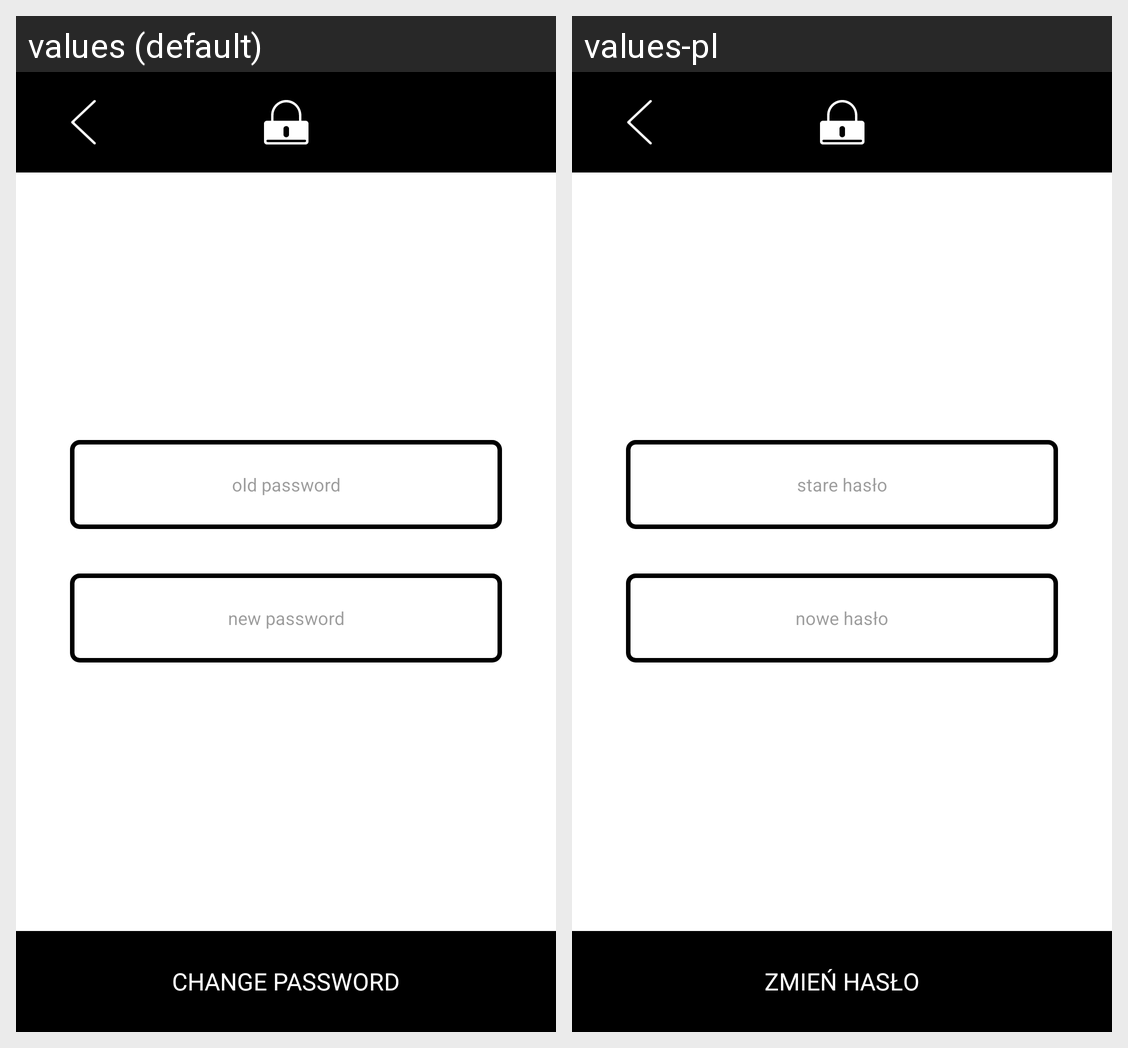

The Android screen above is rendered under two locales of the same app. Produce the string resources it draws, with the default and per-locale values.
Android screen res/layout/fragment_change_password.xml rendered under 2 locales, left to right: values (default), values-pl. Device: Nexus 5 (rendered at 1080×1920; each locale shown at half size, 540×960, under a caption strip naming it); theme AppTheme.
Strings drawn on this screen, with the default value and each locale's value (text and hints the layout hard-codes, and strings that could not be matched under every locale, appear in the picture but are not listed):

old_password
  values: old password
  values-pl: stare hasło

new_password
  values: new password
  values-pl: nowe hasło

change_password
  values: CHANGE PASSWORD
  values-pl: ZMIEŃ HASŁO
